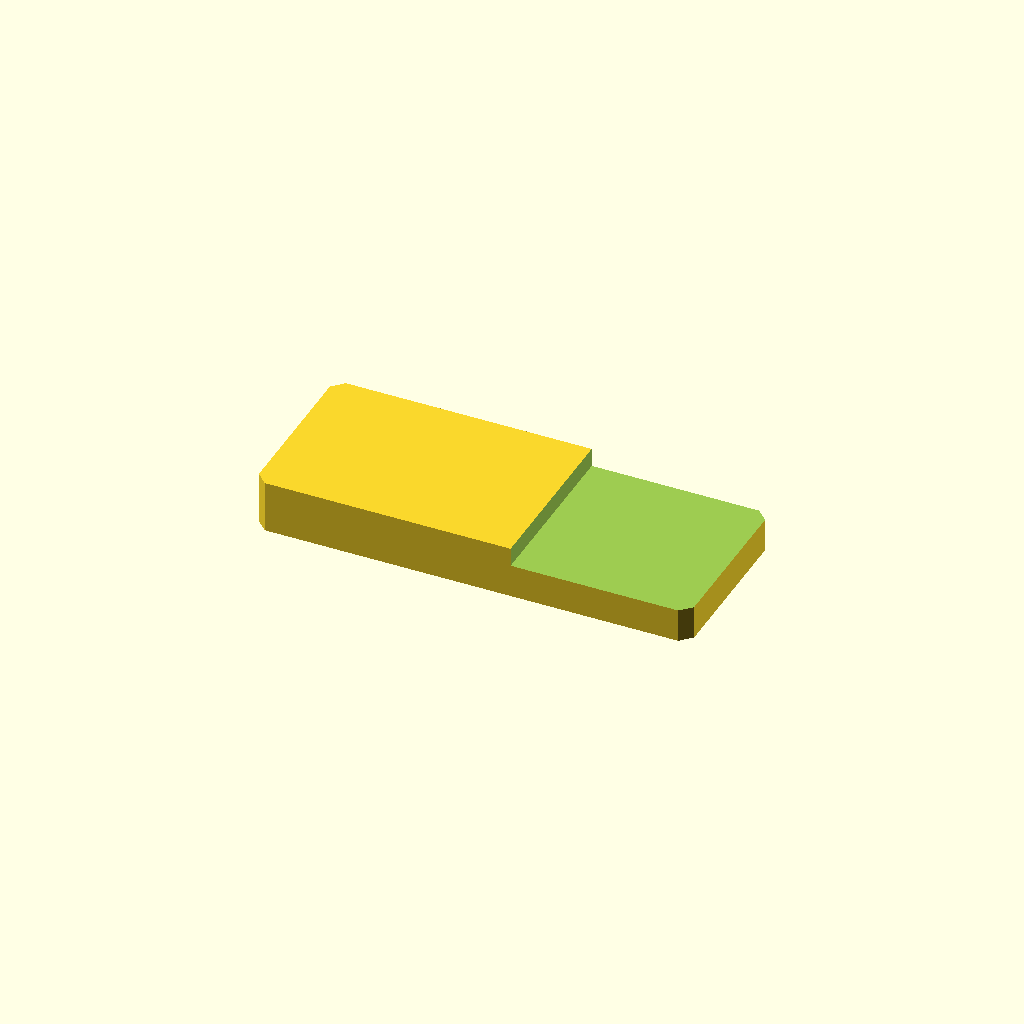
Cell 1 — every parameter at its default value.
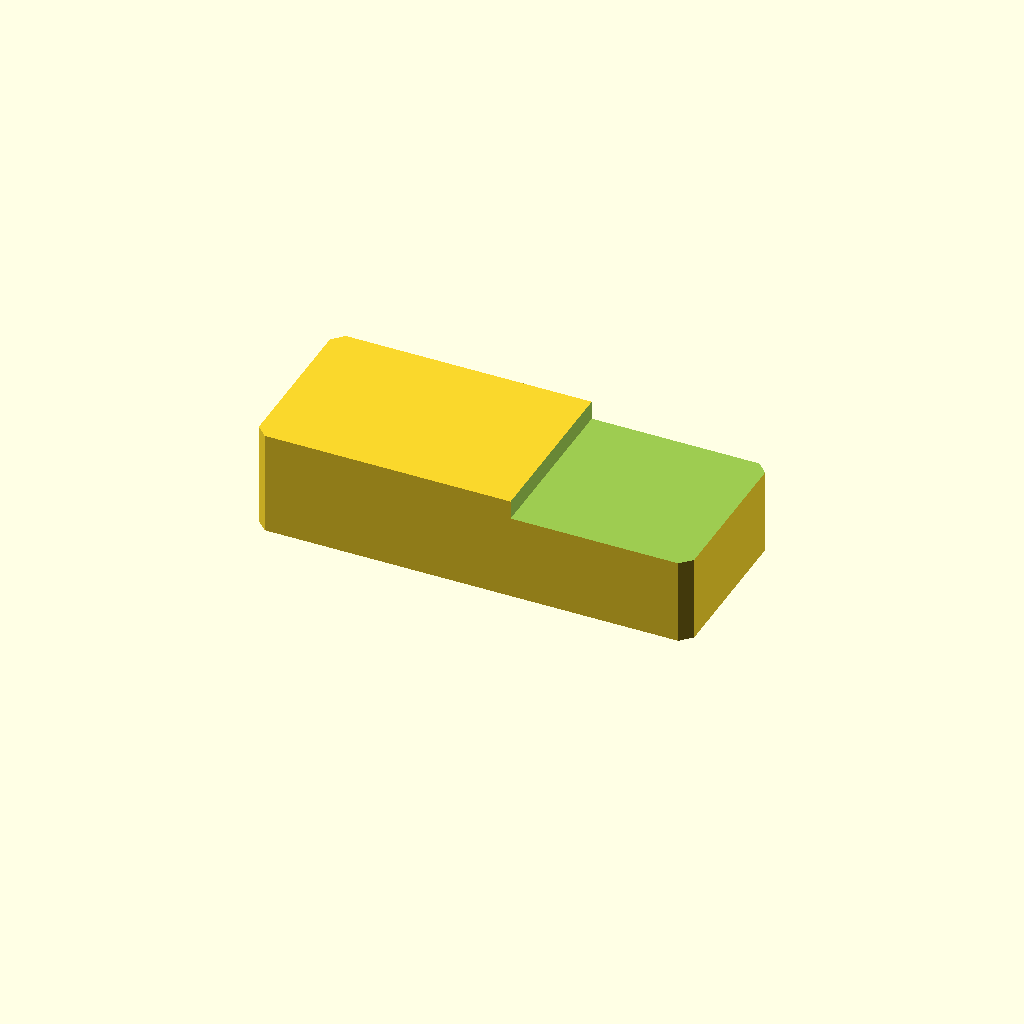
Cell 2: plate_t = 24 (everything else at default).
One fixed orthographic camera (rotation 55°, 0°, 25°; colour scheme Cornfield) for every cell.
OpenSCAD source file optional_data/data/sketch2/steppedbars/part_0224.scad:
$fn = 32;

// ----------------------------------------------------------------------
// Stepped bar: endstep, 100 x 40 x 12/7.7 mm
// ----------------------------------------------------------------------

// --- parameters (mm) ---
bar_l = 100;              // bar length, X
bar_w = 40;               // bar width, Y
plate_t = 12;             // thickness of the thick zone, Z
thin_t = 7.7;             // thickness of the thin zone
corner_c = 2.5;           // corner chamfer of the bar
step_cut = 4.3;           // material removed from the thin zone
step_x = 59;              // step position from the left end
depth_1 = 4.3;            // depth of cut 1 from the top face

profile = [[2.5, 0], [97.5, 0], [100, 2.5], [100, 37.5], [97.5, 40], [2.5, 40], [0, 37.5], [0, 2.5]];  // primary outline, 8 points, counter clockwise
void_1 = [[59, -1], [101, -1], [101, 41], [59, 41]];  // thin zone beyond the step, 4 points

// --- the one profile operation ---
difference() {
  linear_extrude(height = plate_t) polygon(points = profile);
  translate([0, 0, plate_t - depth_1])
    linear_extrude(height = depth_1 + 1) polygon(points = void_1);
}
Customizer parameters (derived from the source; name, type, default, range or options):
bar_l: number, default 100
bar_w: number, default 40
plate_t: number, default 12
thin_t: number, default 7.7
corner_c: number, default 2.5
step_cut: number, default 4.3
step_x: number, default 59
depth_1: number, default 4.3
